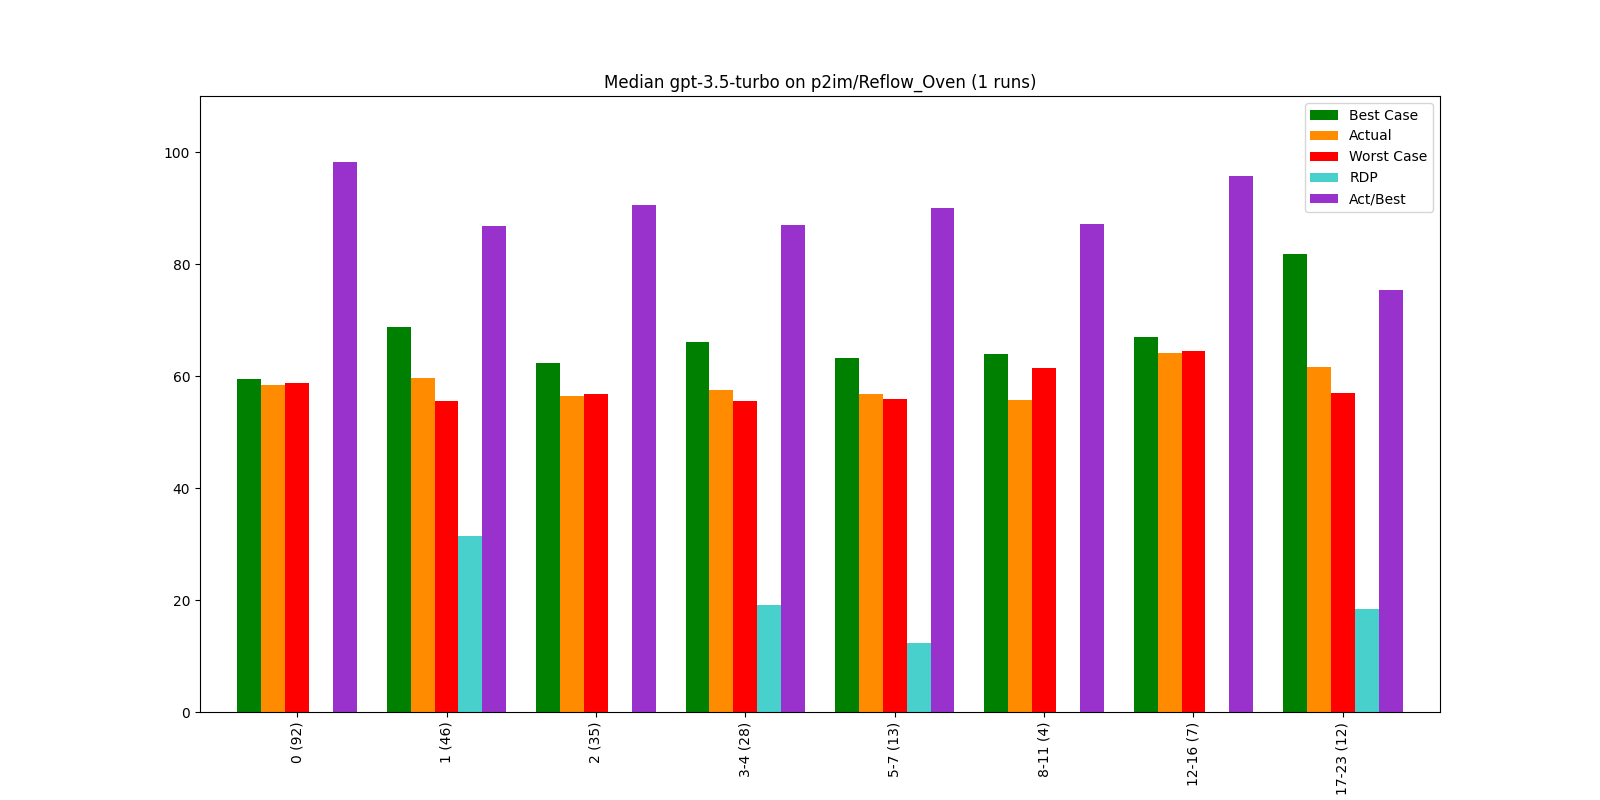

The table this chart was drawn from, first rows:
, Bucket, Layer, Actual, Best Case, Worst Case, Act/Best, Act vs Best (direct), RDP, Change, Counted Actual, Counted Best, Counted Worst
0, 0, 0 (92), 58.32, 59.4, 58.81, 98.18, 93.82, -84.03, 58.32, 92.0, 93.0, 94.0
1, 1, 1 (46), 59.69, 68.79, 55.52, 86.78, 63.29, 31.44, 2.35, 46.0, 46.0, 46.0
2, 2, 2 (35), 56.38, 62.28, 56.7, 90.53, 70.11, -5.76, -5.54, 35.0, 35.0, 35.0
3, 3, 3-4 (28), 57.53, 66.11, 55.51, 87.03, 74.86, 19.1, 2.04, 28.0, 28.0, 28.0
4, 4, 5-7 (13), 56.84, 63.15, 55.95, 90.0, 73.44, 12.34, -1.2, 13.0, 13.0, 13.0
5, 5, 8-11 (4), 55.68, 63.85, 61.4, 87.21, 70.13, -233.8, -2.04, 4.0, 4.0, 4.0
6, 6, 12-16 (7), 64.05, 66.93, 64.39, 95.71, 82.95, -13.38, 15.03, 7.0, 7.0, 7.0
7, 7, 17-23 (12), 61.54, 81.76, 56.97, 75.28, 81.72, 18.45, -3.92, 12.0, 12.0, 12.0
